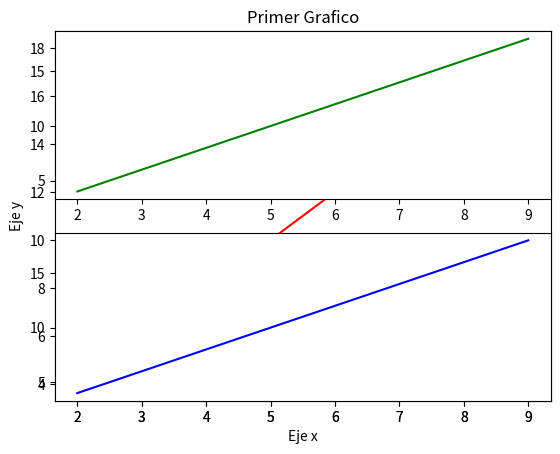
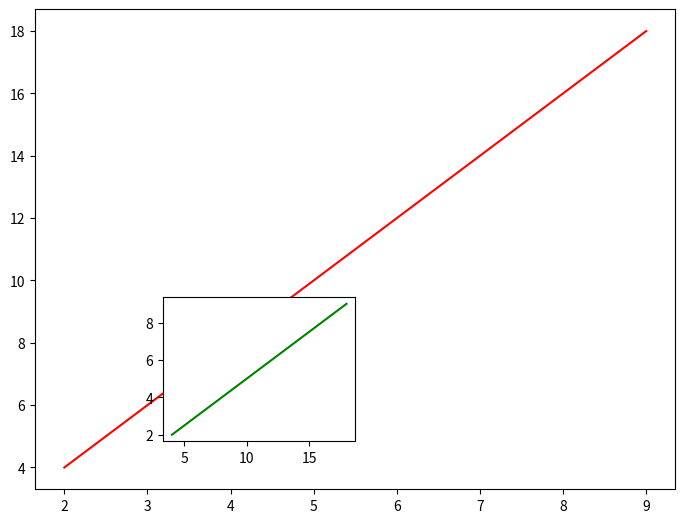

Generate these figures, in order, with matplotlib:
#Primer programa de matplotlib

import matplotlib.pyplot as plt
import numpy as np

x = np.linspace(2,9,10)
y = x*2

plt.title("Primer Grafico")
plt.xlabel("Eje x")
plt.ylabel("Eje y")
plt.plot(x,y,'red') #Grafica de forma sencilla

plt.subplot(2,1,1)
plt.plot(x,y,'green')

plt.subplot(2,1,2)
plt.plot(x,y,'blue')

#Progrmacion Orientada a Objetos

figura = plt.figure()

grafico = figura.add_axes([0,0,1,1]) #Los valores van del 0 a 1, los primeros dos son las cordenadas y los otros el tamaño x,y
grafico.plot(x,y,'red')

#grafico = figura.add_axes([0.5,0.5,0.5,0.5]) #Los valores van del 0 a 1
#grafico.plot(x,y,'green')

grafico2 = figura.add_axes([0.2,0.1,0.3,0.3])
grafico2.plot(y,x,'green')